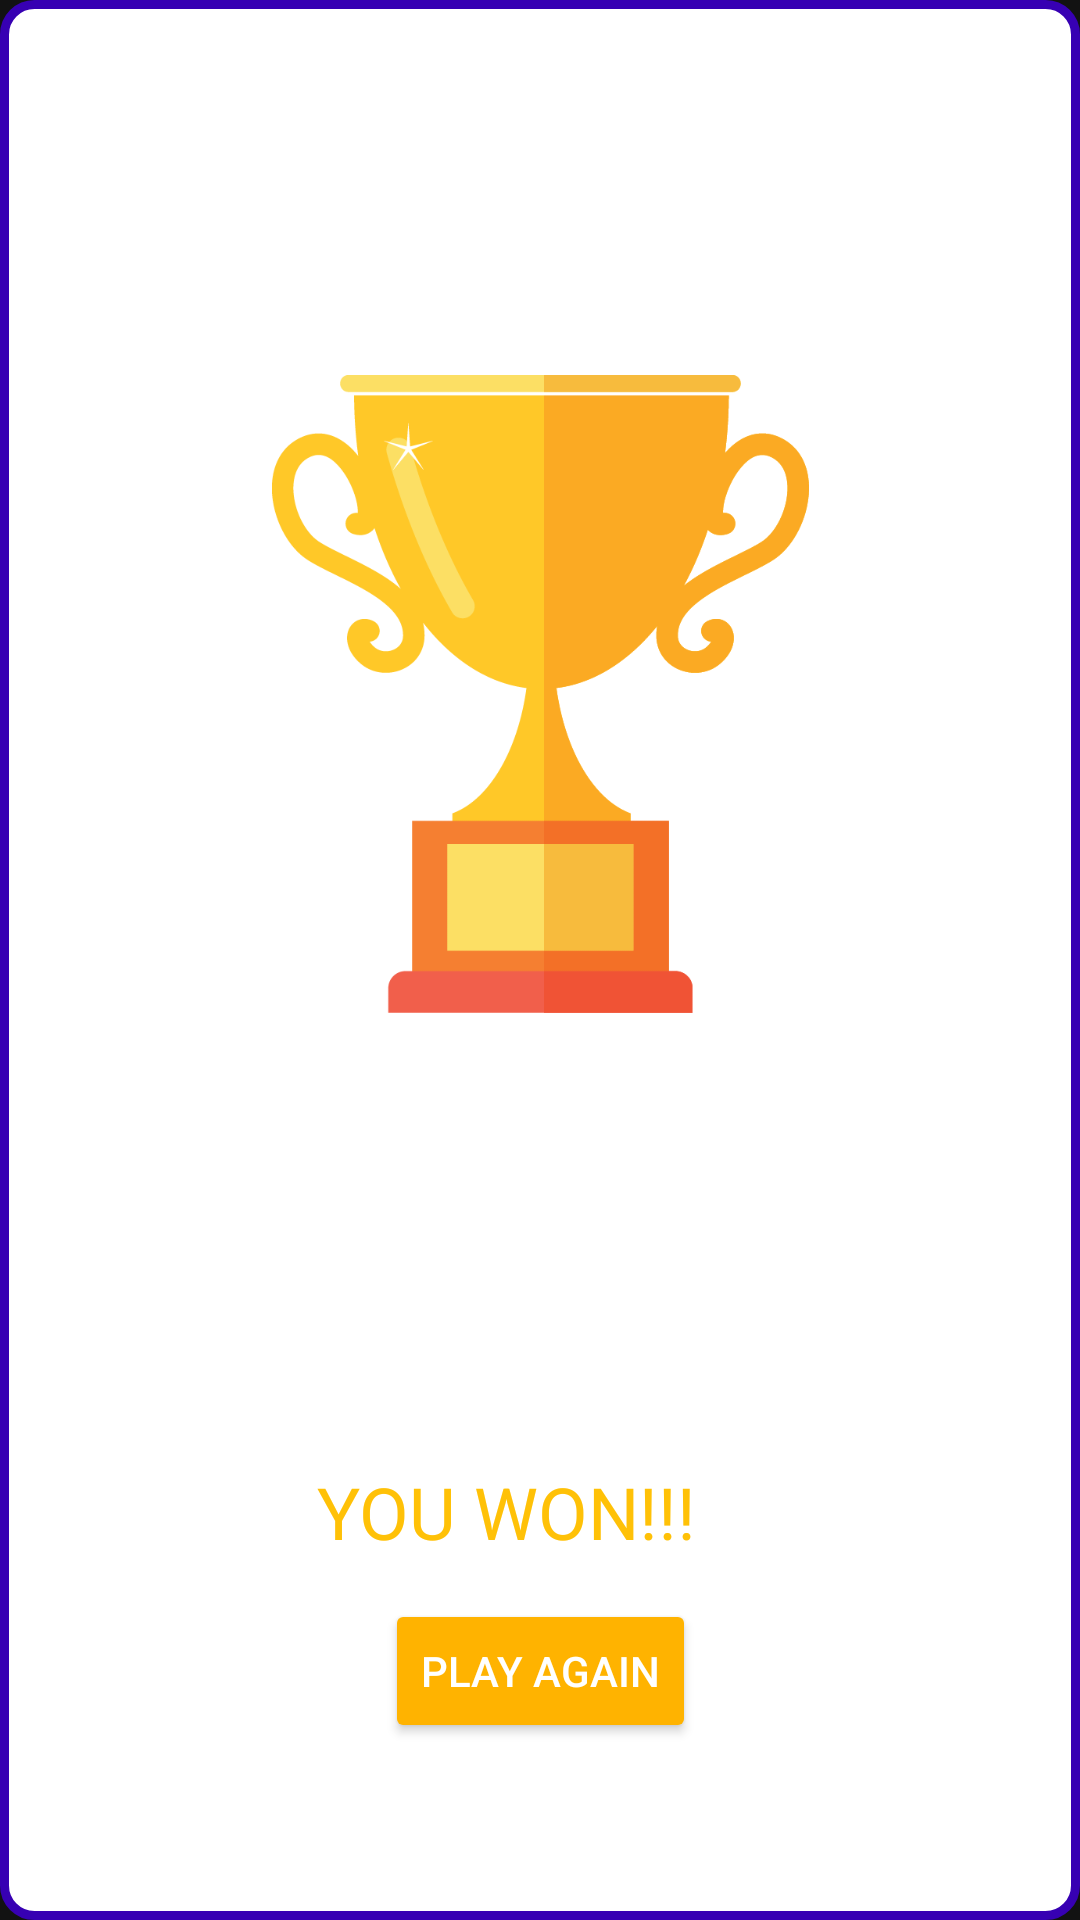

Here is an Android app screen rendered from its layout file. Give the layout XML and the strings, colors and styles it references.
<!-- AndroidManifest.xml: application theme Theme.MaterialComponents.NoActionBar -->
<!-- res/layout/you_win.xml -->
<?xml version="1.0" encoding="utf-8"?>
<androidx.constraintlayout.widget.ConstraintLayout xmlns:android="http://schemas.android.com/apk/res/android"
    xmlns:app="http://schemas.android.com/apk/res-auto"
    xmlns:tools="http://schemas.android.com/tools"
    android:layout_width="360dp"
    android:layout_height="360dp"
    android:layout_gravity="center"
    android:background="@drawable/background">

    <ImageView
        android:id="@+id/imageView2"
        android:layout_width="179dp"
        android:layout_height="0dp"
        android:layout_marginTop="16dp"
        android:layout_marginBottom="41dp"
        app:layout_constraintBottom_toTopOf="@+id/textView"
        app:layout_constraintEnd_toEndOf="parent"
        app:layout_constraintStart_toStartOf="parent"
        app:layout_constraintTop_toTopOf="parent"
        app:srcCompat="@drawable/trophy" />

    <TextView
        android:id="@+id/textView"
        android:layout_width="wrap_content"
        android:layout_height="wrap_content"
        android:layout_marginBottom="13dp"
        android:gravity="center"
        android:text="YOU WON!!!"
        android:textColor="#FFC107"
        android:textSize="24sp"
        app:layout_constraintBottom_toTopOf="@+id/button2"
        app:layout_constraintEnd_toEndOf="@+id/button2"
        app:layout_constraintTop_toBottomOf="@+id/imageView2" />

    <Button
        android:id="@+id/button2"
        android:layout_width="wrap_content"
        android:layout_height="wrap_content"
        android:layout_marginBottom="59dp"
        android:backgroundTint="#FFB300"
        android:onClick="resetGame"
        android:text="PLAY AGAIN"
        app:layout_constraintBottom_toBottomOf="parent"
        app:layout_constraintEnd_toEndOf="parent"
        app:layout_constraintStart_toStartOf="parent"
        app:layout_constraintTop_toBottomOf="@+id/textView" />
</androidx.constraintlayout.widget.ConstraintLayout>
<!-- resources referenced by this layout -->
<resources>
  <!-- drawable background (drawable) -->
  <?xml version="1.0" encoding="utf-8"?>
  <shape xmlns:android="http://schemas.android.com/apk/res/android">
  
      <solid android:color="#ffffff"/>
      <stroke android:width="3dp" android:color="@color/design_default_color_primary_dark"/>
      <corners android:radius="10dp"/>
  
  </shape>
  <!-- drawable trophy: png bitmap (drawable, 23007 bytes) -->
</resources>
